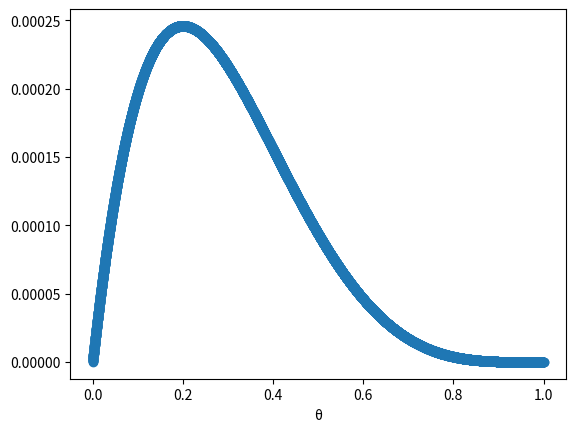

This chart was generated by the following Python code:
import numpy as np
import scipy.stats as stats
import matplotlib.pyplot as plt

def posterior_grid(grid_points=10):
    grid = np.linspace(0.00001, 1, grid_points) # valoarea 0 imi rezulta NaN in stats.geom.pmf, deci folosesc 0.00001
    prior = np.repeat(1/grid_points, grid_points)
    likelihood = stats.geom.pmf(5, grid) # n =5 pentru a 5a aruncare
    posterior = likelihood * prior
    posterior /= posterior.sum()
    return grid, posterior

grid, posterior = posterior_grid(10000)
plt.plot(grid, posterior, 'o-')
plt.xlabel('θ')

print(f'Valoarea lui θ care maximizeaza probabilitatea a posteriori este θ = {grid[posterior.argmax()]}')

plt.show()